Image classification data set "Augmented_Preprocessed_Dataset" (Prothomaa/Ensemble-of-deep-learning-models-for-eye-disease-classification on GitHub). Class labels (5): diabetic retinopathy, glaucoma, healthy, macular scar, myopia.

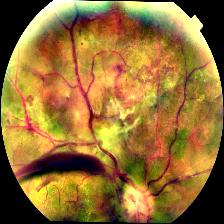
Label: diabetic retinopathy

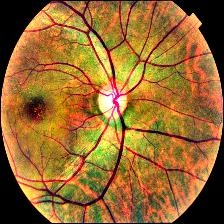
Label: macular scar

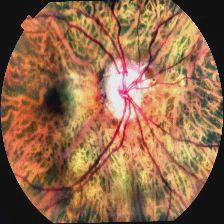
Label: myopia

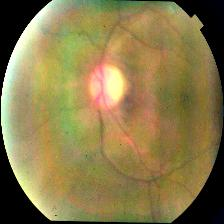
Label: glaucoma

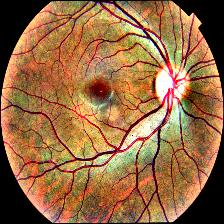
Label: healthy

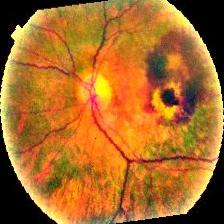
Label: macular scar
